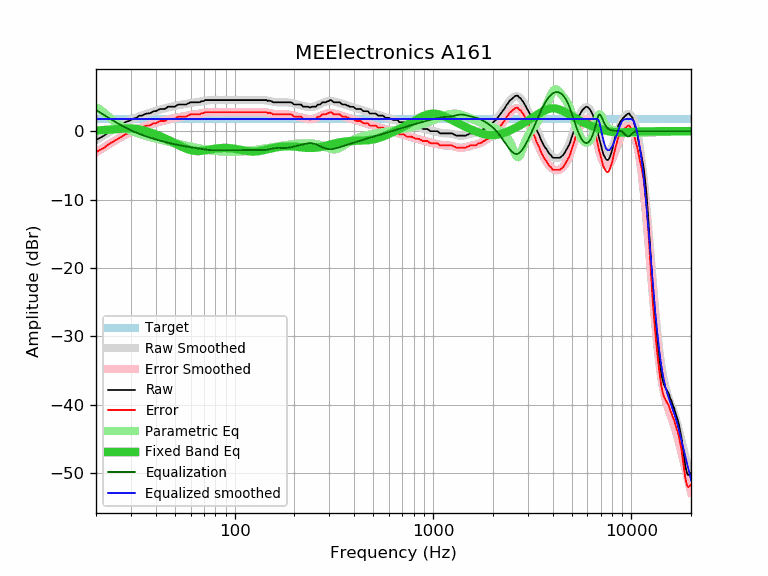

The data file committed next to this chart (first rows):
frequency, raw, error, smoothed, error_smoothed, equalization, parametric_eq, equalized_raw, equalized_smoothed, target
20, -1.30, -3.07, -1.34, -3.11, 3.11, 0.09, 1.81, 1.77, 1.77
21, -0.97, -2.74, -0.95, -2.72, 2.72, 0.13, 1.75, 1.77, 1.77
22, -0.65, -2.42, -0.58, -2.35, 2.35, 0.16, 1.70, 1.77, 1.77
23, -0.21, -1.98, -0.23, -2.00, 2.00, 0.21, 1.79, 1.77, 1.77
24, 0.11, -1.66, 0.10, -1.67, 1.67, 0.25, 1.78, 1.77, 1.77
25, 0.41, -1.36, 0.41, -1.36, 1.36, 0.29, 1.77, 1.77, 1.77
26, 0.69, -1.08, 0.70, -1.07, 1.07, 0.33, 1.76, 1.77, 1.77
27, 0.97, -0.80, 0.96, -0.80, 0.80, 0.37, 1.77, 1.77, 1.77
28, 1.30, -0.47, 1.21, -0.56, 0.56, 0.39, 1.86, 1.77, 1.77
29, 1.44, -0.33, 1.44, -0.33, 0.33, 0.40, 1.77, 1.77, 1.77
30, 1.62, -0.15, 1.64, -0.12, 0.12, 0.39, 1.74, 1.77, 1.77
31, 1.87, 0.10, 1.83, 0.07, -0.07, 0.36, 1.80, 1.77, 1.77
32, 1.95, 0.18, 2.00, 0.24, -0.24, 0.32, 1.71, 1.77, 1.77
33, 2.25, 0.48, 2.16, 0.40, -0.40, 0.25, 1.85, 1.77, 1.77
34, 2.27, 0.50, 2.30, 0.54, -0.54, 0.18, 1.73, 1.77, 1.77
35, 2.43, 0.66, 2.44, 0.67, -0.67, 0.08, 1.76, 1.77, 1.77
36, 2.59, 0.82, 2.56, 0.80, -0.80, -0.02, 1.79, 1.77, 1.77
37, 2.59, 0.82, 2.67, 0.91, -0.91, -0.13, 1.68, 1.77, 1.77
38, 2.71, 0.94, 2.78, 1.02, -1.02, -0.24, 1.69, 1.77, 1.77
39, 2.92, 1.15, 2.88, 1.12, -1.12, -0.36, 1.80, 1.77, 1.77
40, 2.92, 1.15, 2.98, 1.21, -1.21, -0.48, 1.71, 1.77, 1.77
41, 3.08, 1.31, 3.07, 1.30, -1.30, -0.60, 1.78, 1.77, 1.77
42, 3.24, 1.47, 3.15, 1.39, -1.39, -0.73, 1.85, 1.77, 1.77
43, 3.24, 1.47, 3.24, 1.47, -1.47, -0.85, 1.77, 1.77, 1.77
44, 3.24, 1.47, 3.31, 1.55, -1.55, -0.98, 1.69, 1.77, 1.77
45, 3.32, 1.55, 3.38, 1.62, -1.62, -1.11, 1.70, 1.77, 1.77
46, 3.57, 1.80, 3.45, 1.69, -1.69, -1.24, 1.88, 1.77, 1.77
47, 3.57, 1.80, 3.52, 1.75, -1.75, -1.38, 1.82, 1.77, 1.77
48, 3.57, 1.80, 3.58, 1.81, -1.81, -1.51, 1.76, 1.77, 1.77
49, 3.57, 1.80, 3.63, 1.87, -1.87, -1.64, 1.70, 1.77, 1.77
50, 3.57, 1.80, 3.69, 1.92, -1.92, -1.77, 1.65, 1.77, 1.77
51, 3.76, 1.99, 3.74, 1.97, -1.97, -1.90, 1.79, 1.77, 1.77
52, 3.89, 2.12, 3.79, 2.02, -2.02, -2.02, 1.87, 1.77, 1.77
53, 3.89, 2.12, 3.83, 2.07, -2.07, -2.14, 1.82, 1.77, 1.77
54, 3.89, 2.12, 3.88, 2.12, -2.12, -2.26, 1.77, 1.77, 1.77
55, 3.89, 2.12, 3.92, 2.16, -2.16, -2.37, 1.73, 1.77, 1.77
56, 3.89, 2.12, 3.97, 2.20, -2.20, -2.47, 1.69, 1.77, 1.77
57, 3.89, 2.12, 4.01, 2.24, -2.24, -2.56, 1.65, 1.77, 1.77
58, 4.05, 2.28, 4.04, 2.28, -2.28, -2.64, 1.77, 1.77, 1.77
59, 4.11, 2.34, 4.08, 2.32, -2.32, -2.71, 1.79, 1.77, 1.77
60, 4.22, 2.45, 4.12, 2.35, -2.35, -2.77, 1.87, 1.77, 1.77
61, 4.22, 2.45, 4.15, 2.38, -2.38, -2.82, 1.84, 1.77, 1.77
62, 4.22, 2.45, 4.18, 2.42, -2.42, -2.86, 1.80, 1.77, 1.77
63, 4.22, 2.45, 4.21, 2.45, -2.45, -2.89, 1.77, 1.77, 1.77
64, 4.22, 2.45, 4.24, 2.48, -2.48, -2.90, 1.74, 1.77, 1.77
65, 4.22, 2.45, 4.27, 2.51, -2.51, -2.91, 1.71, 1.77, 1.77
66, 4.22, 2.45, 4.31, 2.54, -2.54, -2.91, 1.68, 1.77, 1.77
67, 4.25, 2.48, 4.34, 2.57, -2.57, -2.90, 1.68, 1.77, 1.77
68, 4.38, 2.61, 4.37, 2.60, -2.60, -2.89, 1.78, 1.77, 1.77
69, 4.38, 2.61, 4.40, 2.63, -2.63, -2.87, 1.75, 1.77, 1.77
70, 4.42, 2.65, 4.43, 2.66, -2.66, -2.84, 1.76, 1.77, 1.77
71, 4.54, 2.77, 4.46, 2.69, -2.69, -2.81, 1.85, 1.77, 1.77
72, 4.54, 2.77, 4.48, 2.72, -2.72, -2.78, 1.82, 1.77, 1.77
73, 4.54, 2.77, 4.50, 2.74, -2.74, -2.75, 1.80, 1.77, 1.77
74, 4.54, 2.77, 4.52, 2.76, -2.76, -2.72, 1.78, 1.77, 1.77
75, 4.54, 2.77, 4.53, 2.77, -2.77, -2.69, 1.77, 1.77, 1.77
76, 4.54, 2.77, 4.54, 2.78, -2.78, -2.66, 1.76, 1.77, 1.77
77, 4.54, 2.77, 4.55, 2.78, -2.78, -2.63, 1.76, 1.77, 1.77
78, 4.54, 2.77, 4.55, 2.79, -2.79, -2.60, 1.75, 1.77, 1.77
79, 4.54, 2.77, 4.55, 2.79, -2.79, -2.58, 1.75, 1.77, 1.77
... 553 more rows
